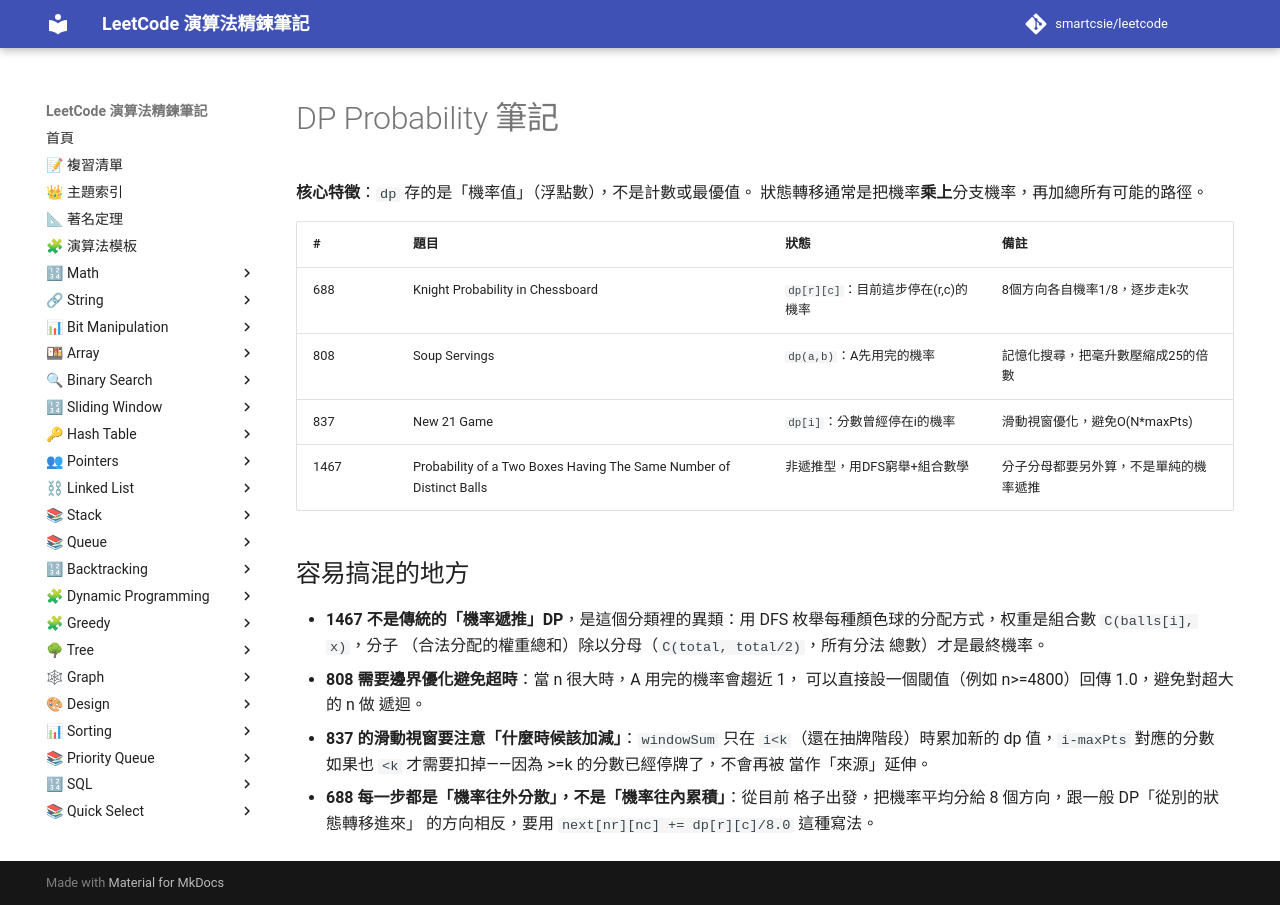

repository: smartcsie/leetcode · page: notes/dp-probability/index.html · generator: mkdocs

# DP Probability 筆記

**核心特徵**：`dp` 存的是「機率值」（浮點數），不是計數或最優值。
狀態轉移通常是把機率**乘上**分支機率，再加總所有可能的路徑。

| # | 題目 | 狀態 | 備註 |
|---|---|---|---|
| 688 | Knight Probability in Chessboard | `dp[r][c]`：目前這步停在(r,c)的機率 | 8個方向各自機率1/8，逐步走k次 |
| 808 | Soup Servings | `dp(a,b)`：A先用完的機率 | 記憶化搜尋，把毫升數壓縮成25的倍數 |
| 837 | New 21 Game | `dp[i]`：分數曾經停在i的機率 | 滑動視窗優化，避免O(N*maxPts) |
| 1467 | Probability of a Two Boxes Having The Same Number of Distinct Balls | 非遞推型，用DFS窮舉+組合數學 | 分子分母都要另外算，不是單純的機率遞推 |

## 容易搞混的地方

- **1467 不是傳統的「機率遞推」DP**，是這個分類裡的異類：用 DFS
  枚舉每種顏色球的分配方式，权重是組合數 `C(balls[i], x)`，分子
  （合法分配的權重總和）除以分母（`C(total, total/2)`，所有分法
  總數）才是最終機率。
- **808 需要邊界優化避免超時**：當 n 很大時，A 用完的機率會趨近 1，
  可以直接設一個閾值（例如 n>=4800）回傳 1.0，避免對超大的 n 做
  遞迴。
- **837 的滑動視窗要注意「什麼時候該加減」**：`windowSum` 只在
  `i<k`（還在抽牌階段）時累加新的 dp 值，`i-maxPts` 對應的分數
  如果也 `<k` 才需要扣掉——因為 >=k 的分數已經停牌了，不會再被
  當作「來源」延伸。
- **688 每一步都是「機率往外分散」，不是「機率往內累積」**：從目前
  格子出發，把機率平均分給 8 個方向，跟一般 DP「從別的狀態轉移進來」
  的方向相反，要用 `next[nr][nc] += dp[r][c]/8.0` 這種寫法。
